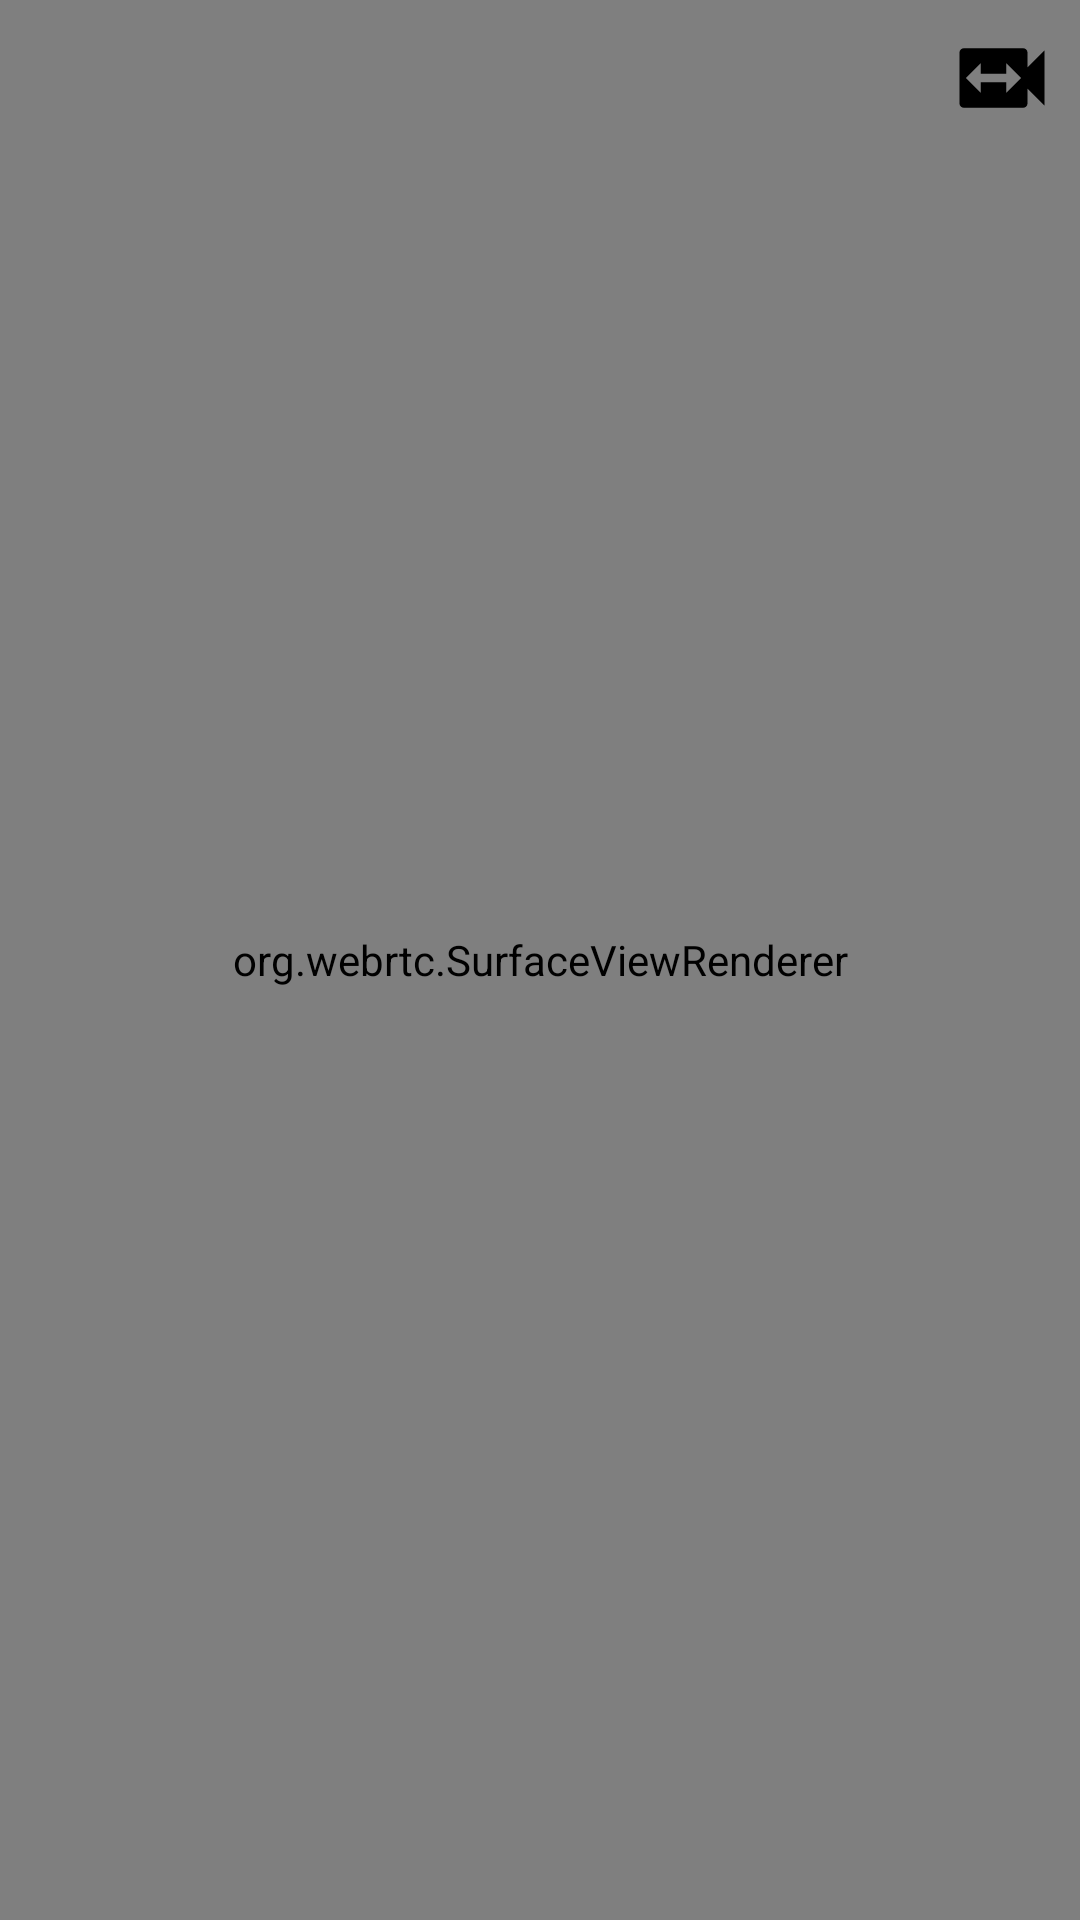

Write the Android layout XML for this screen, with the resource values it uses.
<!-- AndroidManifest.xml: application theme Theme.MyApplication -->
<!-- res/layout/view_me.xml -->
<?xml version="1.0" encoding="utf-8"?>
<androidx.constraintlayout.widget.ConstraintLayout xmlns:android="http://schemas.android.com/apk/res/android"
    xmlns:app="http://schemas.android.com/apk/res-auto"
    android:layout_width="match_parent"
    android:layout_height="match_parent">

    <org.webrtc.SurfaceViewRenderer
        android:id="@+id/video_renderer"
        android:layout_width="match_parent"
        android:layout_height="match_parent"
        android:layout_gravity="center" />

    <LinearLayout
        android:layout_width="wrap_content"
        android:layout_height="wrap_content"
        android:layout_marginRight="4dp"
        android:layout_marginTop="4dp"
        app:layout_constraintEnd_toEndOf="parent"
        app:layout_constraintTop_toTopOf="parent"
        android:orientation="horizontal"
        >

        <ImageButton
            android:id="@+id/toggle_mic"
            android:layout_width="34dp"
            android:layout_height="34dp"
            android:layout_margin="5dp"
            android:background="@drawable/toggle_mic_selector"
            android:onClick="toggleMic" />

        <ImageButton
            android:id="@+id/switch_camera"
            android:layout_width="34dp"
            android:layout_height="34dp"
            android:layout_margin="5dp"
            android:background="@drawable/switch_camera_selector"
            android:onClick="switchCamera" />

    </LinearLayout>

</androidx.constraintlayout.widget.ConstraintLayout>
<!-- resources referenced by this layout -->
<resources>
  <!-- drawable switch_camera_selector (drawable) -->
  <?xml version="1.0" encoding="utf-8"?>
  <selector xmlns:android="http://schemas.android.com/apk/res/android">
      <item android:drawable="@drawable/ic_switch_video_enabled_24dp"  android:state_enabled="true" />
      <item android:drawable="@drawable/ic_switch_video_disabled_24dp" android:state_enabled="false" />
  </selector>
  <!-- drawable toggle_mic_selector (drawable) -->
  <?xml version="1.0" encoding="utf-8"?>
  <selector xmlns:android="http://schemas.android.com/apk/res/android">
      <item android:drawable="@drawable/ic_mic_24px"  android:state_selected="false" />
      <item android:drawable="@drawable/ic_mic_off_24px" android:state_selected="true" />
  </selector>
  <style name="Theme.MyApplication" parent="Theme.MaterialComponents.DayNight.NoActionBar">
          
          <item name="colorPrimary">@color/primary</item>
          <item name="colorPrimaryVariant">@color/primary</item>
          <item name="colorOnPrimary">@color/white</item>
          
          <item name="colorSecondary">@color/secondary</item>
          <item name="colorSecondaryVariant">@color/secondary</item>
          <item name="colorOnSecondary">@color/black</item>
          
          <item name="android:windowFullscreen">false</item>
          <item name="android:windowContentOverlay">@null</item>
          <item name="android:fitsSystemWindows">false</item>
          
      </style>
  <!-- drawable ic_switch_video_enabled_24dp (drawable) -->
  <vector xmlns:android="http://schemas.android.com/apk/res/android"
      android:width="24dp"
      android:height="24dp"
      android:viewportWidth="24"
      android:viewportHeight="24">
    <path
        android:pathData="M18,9.5L18,6c0,-0.55 -0.45,-1 -1,-1L3,5c-0.55,0 -1,0.45 -1,1v12c0,0.55 0.45,1 1,1h14c0.55,0 1,-0.45 1,-1v-3.5l4,4v-13l-4,4zM13,15.5L13,13L7,13v2.5L3.5,12 7,8.5L7,11h6L13,8.5l3.5,3.5 -3.5,3.5z"
        android:fillColor="#000000"/>
  </vector>
  <!-- drawable ic_switch_video_disabled_24dp (drawable) -->
  <vector xmlns:android="http://schemas.android.com/apk/res/android"
      android:width="24dp"
      android:height="24dp"
      android:viewportWidth="24"
      android:viewportHeight="24">
    <path
        android:pathData="M18,9.5L18,6c0,-0.55 -0.45,-1 -1,-1L3,5c-0.55,0 -1,0.45 -1,1v12c0,0.55 0.45,1 1,1h14c0.55,0 1,-0.45 1,-1v-3.5l4,4v-13l-4,4zM13,15.5L13,13L7,13v2.5L3.5,12 7,8.5L7,11h6L13,8.5l3.5,3.5 -3.5,3.5z"
        android:fillColor="@color/material_on_background_disabled"/>
  </vector>
  <color name="primary">#ECA13F</color>
  <color name="white">#FFFFFFFF</color>
  <color name="secondary">#72E3B6</color>
  <color name="black">#FF000000</color>
</resources>
